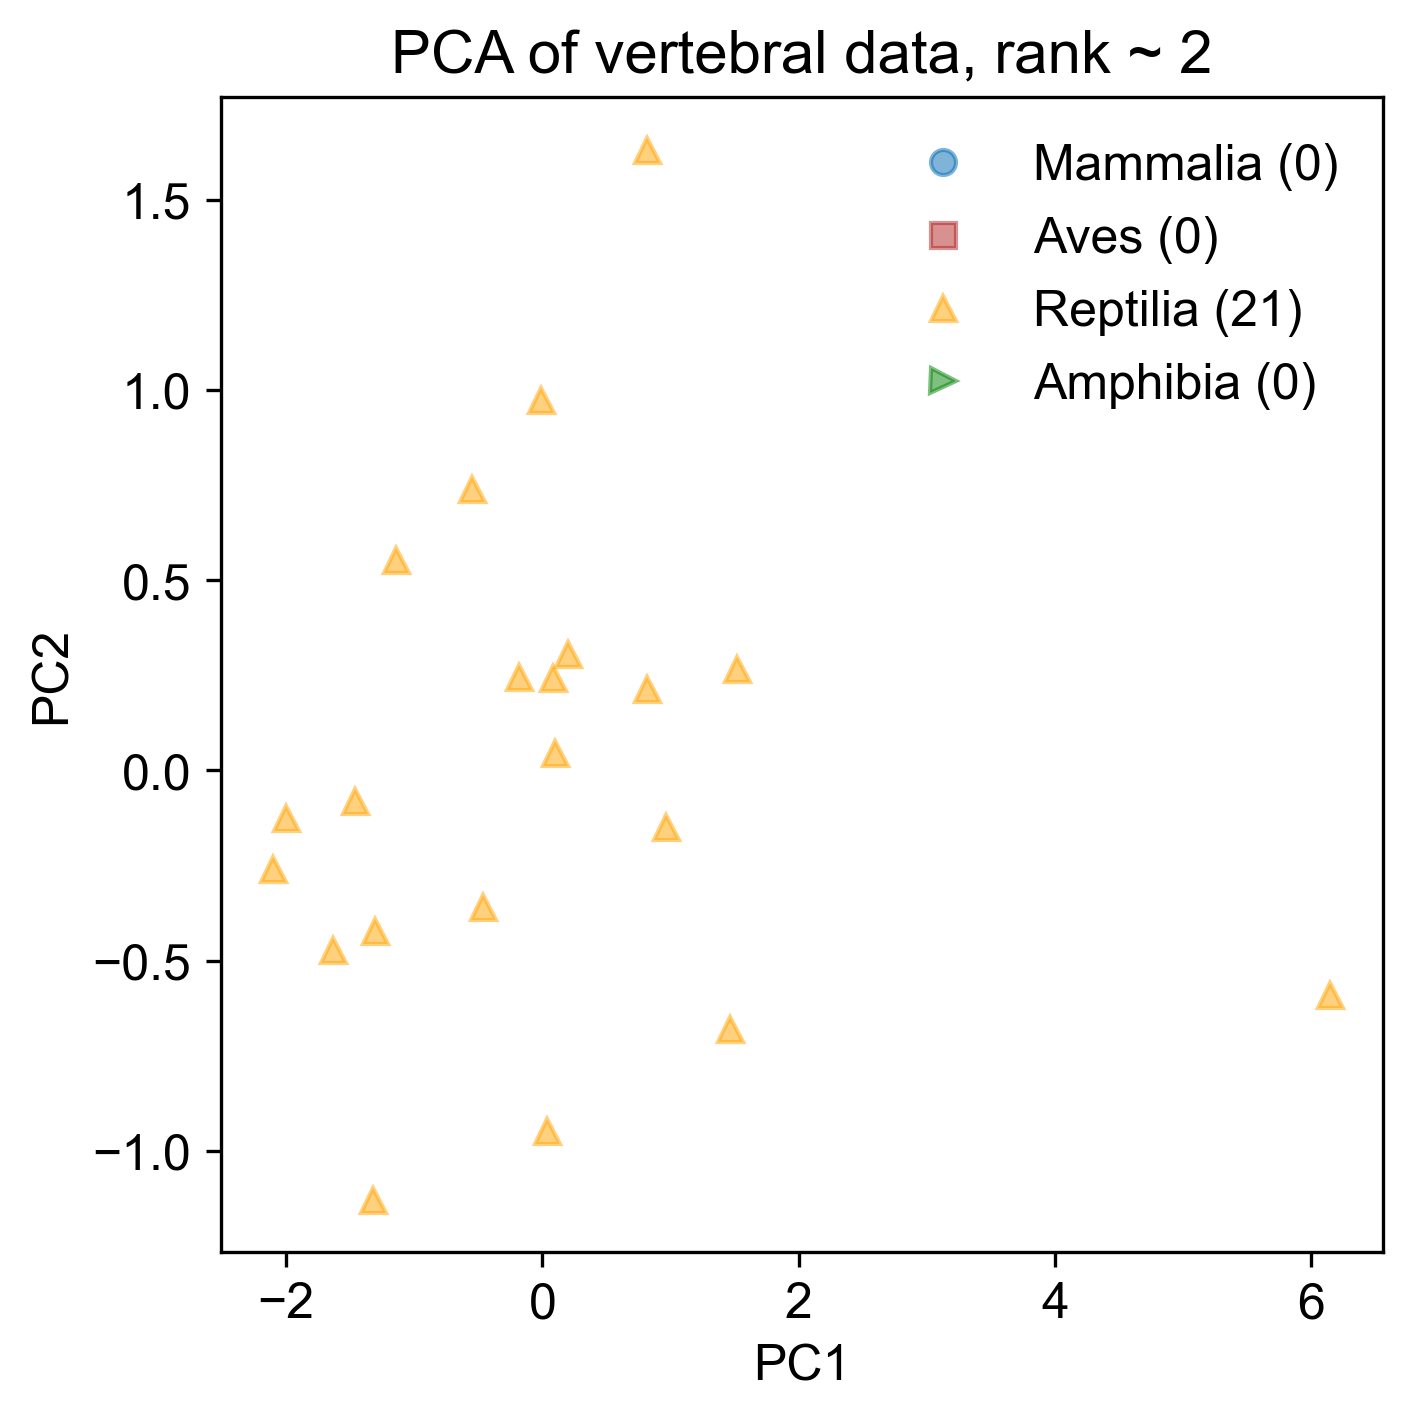

Source data for this figure (header and first rows):
-2.097646038526052692e+00, -2.599580266855601729e-01, 4.677139221399748137e-01, 5.332011725965338927e-02, 9.558723581638729281e-20
8.161054013344805069e-01, 2.142734850622361742e-01, -1.008390074126925690e-01, 2.853436469824338073e-01, 1.357024603835304200e-18
-1.845822435971427866e-01, 2.445691714745311940e-01, -1.415189598319150088e-01, 8.599131436268042661e-02, -7.855130425044885448e-18
-1.459826922448736353e+00, -8.097689037252164823e-02, -1.092372618078764485e-01, 9.659995555963175884e-02, 3.690762633493275159e-19
-1.995971196798457914e+00, -1.262233096101937069e-01, -1.297232944079952655e-01, -1.000983729487871648e-01, 7.775585025829902034e-21
-1.630470526400564113e+00, -4.726169839145163976e-01, -6.660247622357712283e-02, -8.837482179569715324e-02, -1.719869436128053247e-19
-7.624135359912308056e-03, 9.741806063304797592e-01, -2.586548115103997625e-01, 6.153733611295558042e-02, 8.359182004982634510e-19
3.897890136210815926e-02, -9.490655160230611065e-01, 3.970665875654404847e-02, -7.195459025357169025e-02, -4.559579959010215487e-19
-1.303836813827146779e+00, -4.232479819851630576e-01, -6.927224416587830780e-02, -8.994992728842410301e-02, -1.582849581155432285e-19
-4.603129540652216578e-01, -3.594431014193463780e-01, 3.064134370152991060e-01, -1.246312793763967447e-01, -8.881933301037921256e-19
8.230725773829312975e-02, 2.429609325034447487e-01, -1.557735073637571965e-01, -1.119692246239960137e-01, 1.217043533213507569e-19
9.687078835189727455e-01, -1.479436876896044750e-01, -5.764751353968704944e-02, 9.946265244776777981e-02, 2.601226663034345544e-19
8.147017453049699709e-01, 1.631850120406841853e+00, 3.910256628246069899e-01, -2.584225424006765179e-02, -3.392101782156914524e-19
-1.137843118409412657e+00, 5.541099938356228716e-01, -2.273695794852411689e-01, -1.227254546445323280e-01, 3.112421526480492687e-19
-5.489866441821102949e-01, 7.385201731501606082e-01, 3.292368626370452689e-01, 2.018505313116467775e-02, -3.630518355209043785e-19
1.461955332614060410e+00, -6.790867129908471078e-01, 3.801642109915825962e-02, 1.174219781450889094e-01, -1.340182189305371895e-20
-1.319512663915632489e+00, -1.128642351099152785e+00, 6.554916295522966729e-02, 1.318137073033528728e-01, -1.442419775207082893e-19
1.970550254780275290e-01, 3.054906872486439773e-01, -1.451714351364343791e-01, 8.404220990226733690e-02, 5.046614923732942295e-19
1.017407366505311828e-01, 4.507959438660671947e-02, -1.228782143003975397e-01, -1.053198963010875677e-01, 2.497209625340208191e-20
1.518282699947704817e+00, 2.656606297935383831e-01, -1.355227007940384698e-01, -1.123683162073675773e-01, 8.754142871952137531e-20
6.146778273581236185e+00, -5.894908324021344015e-01, 8.254887855203592306e-02, -8.248383352707462646e-02, -4.735036635376163730e-19
